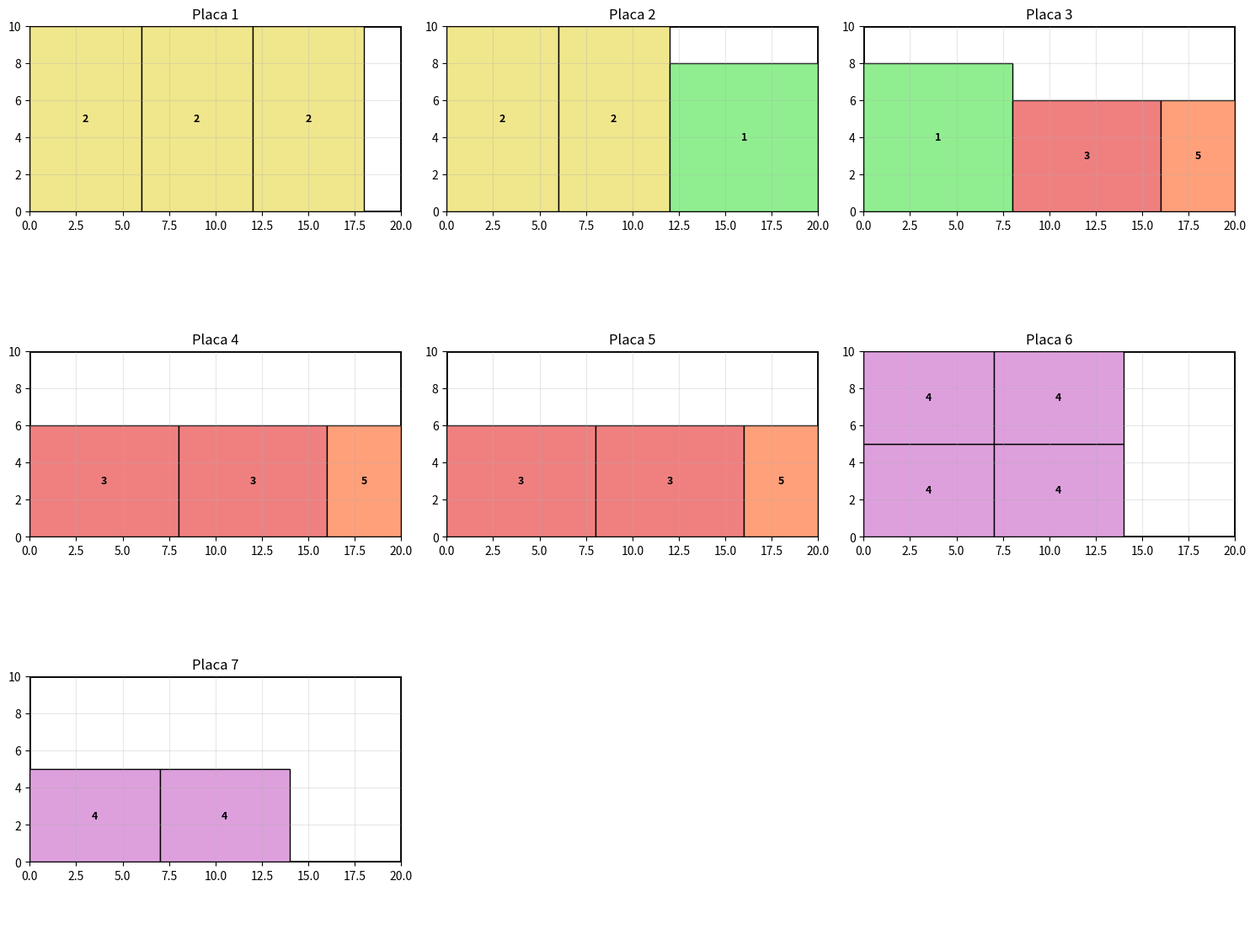

The matplotlib source for this figure:
import random
import math
import matplotlib.pyplot as plt
import matplotlib.patches as patches


class Item:
    def __init__(self, id, largura, altura, demanda):
        self.id = id          # identificador
        self.c = largura      # comprimento na direção horizontal (eixo x)
        self.l = altura       # altura na direção vertical (eixo y)
        self.d = demanda      # demanda total desse tipo
        self.area = largura * altura


def criar_faixa(itens, demanda, C, altura_restante, alpha=0.8):
    """
    Cria uma faixa guilhotinada horizontal preenchendo ao máximo
    o comprimento C, usando regra gulosa randomizada (LRC).
    """
    faixa = []
    x_usado = 0

    while x_usado < C:
        # Itens que ainda têm demanda e cabem no espaço restante da faixa
        viaveis = [
            i for i in itens
            if demanda[i.id] > 0 and i.c <= (C - x_usado) and i.l <= altura_restante
        ]
        if not viaveis:
            break

        # Critério guloso: maior área
        areas = [i.area for i in viaveis]
        beta = max(areas)

        # LRC: itens com área acima de alpha * beta
        LRC = [i for i in viaveis if i.area >= alpha * beta]

        # Escolhe aleatoriamente dentro da LRC
        item = random.choice(LRC)

        # Quantidade máxima que cabe na faixa, respeitando a demanda
        qtd_max = (C - x_usado) // item.c
        qtd = min(demanda[item.id], qtd_max)

        if qtd <= 0:
            break

        faixa.append((item, qtd, x_usado))
        demanda[item.id] -= qtd
        x_usado += qtd * item.c

    return faixa


def gerar_padrao(itens, demanda, C, L, alpha=0.8):
    """
    Gera um padrão completo (uma chapa) empilhando faixas horizontais.
    """
    padrao = []
    y = 0

    while y < L and any(demanda[i.id] > 0 for i in itens):
        altura_restante = L - y
        faixa = criar_faixa(itens, demanda, C, altura_restante, alpha)

        if not faixa:
            # Não há faixa possível com a demanda restante
            break

        # Altura da faixa = maior altura entre os itens colocados
        h_faixa = max(item.l for item, _, _ in faixa)

        # Registra os itens desse padrão com coordenadas (x, y)
        for item, qtd, x in faixa:
            padrao.append((item, qtd, x, y))

        y += h_faixa

    return padrao


def resolver_pcebg(itens, C, L, max_iter=50,
                   alpha_min=0.6, alpha_max=0.95,
                   verbose=False):
    """
    Resolve o PCEBG com uma versão construtiva do GRASP:
    - Em cada iteração:
        * embaralha a ordem dos itens;
        * sorteia um alpha em [alpha_min, alpha_max];
        * gera chapas até atender a demanda;
    - Ao final, retorna a melhor solução (maior aproveitamento).
    """
    melhor_solucao = None
    melhor_num_placas = math.inf
    melhor_aproveitamento = 0.0

    # Área total dos itens (fixa para todas as iterações)
    area_total_itens = sum(i.area * i.d for i in itens)

    for it in range(max_iter):
        # Copia da demanda original
        demanda = {i.id: i.d for i in itens}

        # Embaralha a ordem dos itens nesta iteração
        itens_iter = itens[:]
        random.shuffle(itens_iter)

        # Sorteia alpha para esta iteração (mais ou menos guloso)
        alpha_iter = random.uniform(alpha_min, alpha_max)

        placas = []

        # Gera chapas até atender toda a demanda
        while any(demanda[i.id] > 0 for i in itens_iter):
            padrao = gerar_padrao(itens_iter, demanda, C, L, alpha_iter)

            if not padrao:
                raise ValueError(
                    "Instância inviável: algum item não cabe na chapa padrão."
                )

            placas.append(padrao)

        # Calcula aproveitamento desta iteração
        area_placas = len(placas) * C * L
        aproveitamento = area_total_itens / area_placas if area_placas > 0 else 0.0

        if verbose:
            print(
                f"Iteração {it+1}: {len(placas)} chapas, "
                f"aproveitamento = {aproveitamento*100:.2f}% "
                f"(alpha = {alpha_iter:.2f})"
            )

        # Atualiza melhor solução
        if (aproveitamento > melhor_aproveitamento or
            (math.isclose(aproveitamento, melhor_aproveitamento)
             and len(placas) < melhor_num_placas)):
            melhor_aproveitamento = aproveitamento
            melhor_num_placas = len(placas)
            melhor_solucao = placas

    return melhor_solucao, melhor_aproveitamento


def desenhar_solucao(placas, C, L, nome_arquivo='solucao.png'):
    """
    Desenha todas as chapas da solução em um grid (até 3 colunas por linha).
    """
    n = len(placas)
    if n == 0:
        print("Nenhuma placa para desenhar.")
        return

    max_cols = 3                 # no máximo 3 colunas
    cols = min(max_cols, n)
    rows = math.ceil(n / cols)   # quantidade de linhas necessária

    fig, axes = plt.subplots(rows, cols, figsize=(5*cols, 4*rows))

    # Normaliza axes para uma lista 1D
    if rows == 1 and cols == 1:
        axes = [axes]
    elif rows == 1 or cols == 1:
        axes = list(axes)
    else:
        axes = axes.ravel().tolist()

    cores = ['lightblue', 'lightgreen', 'khaki',
             'lightcoral', 'plum', 'lightsalmon']

    # Desenha cada placa
    for idx, padrao in enumerate(placas):
        ax = axes[idx]
        # Contorno da chapa
        ax.add_patch(patches.Rectangle((0, 0), C, L,
                                       fill=False, ec='black', lw=2))

        # Itens da chapa
        for item, qtd, x, y in padrao:
            for j in range(qtd):
                cor = cores[item.id % len(cores)]
                ax.add_patch(
                    patches.Rectangle(
                        (x + j * item.c, y),
                        item.c,
                        item.l,
                        fill=True,
                        fc=cor,
                        ec='black'
                    )
                )
                ax.text(
                    x + j * item.c + item.c / 2,
                    y + item.l / 2,
                    str(item.id),
                    ha='center',
                    va='center',
                    fontsize=9,
                    weight='bold'
                )

        ax.set_xlim(0, C)
        ax.set_ylim(0, L)
        ax.set_aspect('equal')
        ax.set_title(f'Placa {idx+1}')
        ax.grid(True, alpha=0.3)

    # Esconde eixos sobrando (se tiver mais "quadrinhos" do que placas)
    for k in range(n, len(axes)):
        axes[k].axis('off')

    plt.tight_layout()
    plt.savefig(nome_arquivo, dpi=200, bbox_inches='tight')
    plt.close()


if __name__ == "__main__":
    # Instância usada nos seus testes (gera 6 ou 7 chapas em algumas iterações)
    itens = [
        Item(1, 8, 8, 2),   # área 64, demanda 2
        Item(2, 6, 10, 5),  # área 60, demanda 5
        Item(3, 8, 6, 5),   # área 48, demanda 5
        Item(4, 7, 5, 6),   # área 35, demanda 6
        Item(5, 4, 6, 3),   # área 24, demanda 3
    ]

    C, L = 20, 10   # Dimensões da chapa padrão (20x10 = 200 de área)

    # Comente a linha abaixo se quiser resultados diferentes a cada execução
    random.seed(42)

    solucao, aproveitamento = resolver_pcebg(
        itens,
        C,
        L,
        max_iter=20,
        alpha_min=0.6,
        alpha_max=0.95,
        verbose=True
    )

    print("\nRESULTADO FINAL")
    print(f"Chapas necessárias: {len(solucao)}")
    print(f"Aproveitamento: {aproveitamento*100:.2f}%")
    print(f"Desperdício: {(1 - aproveitamento) * 100:.2f}%")

    desenhar_solucao(solucao, C, L, nome_arquivo='solucao.png')
    print("Imagem salva como 'solucao.png'.")
